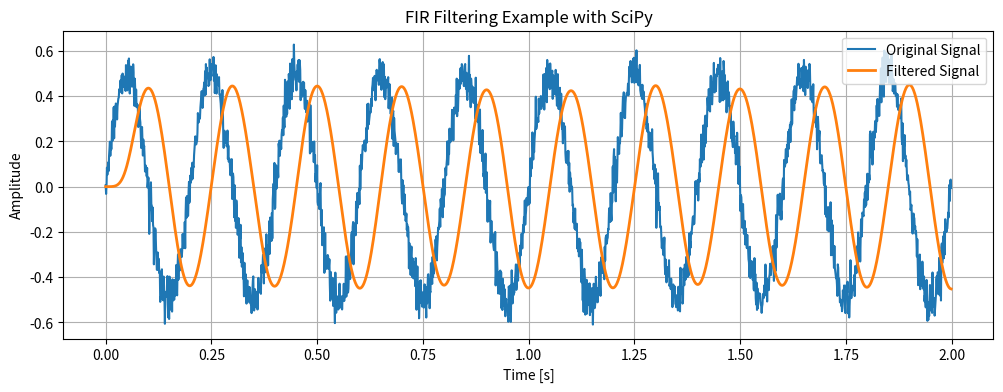

The matplotlib source for this figure:
import numpy as np
import matplotlib.pyplot as plt
import time
from scipy import signal
# ---------------------------
# 1. Generate large input signal
# ---------------------------
fs = 1000               # Sampling frequency (Hz)
T = 10_000              # Duration in seconds
N = int(fs * T)         # Number of samples (~10M)
t = np.linspace(0, T, N, endpoint=False, dtype=np.float32)
# Signal: 5 Hz sine wave + high-frequency noise
freq = 5
signal_in = 0.5 * np.sin(2 * np.pi * freq * t).astype(np.float32)
signal_in += 0.05 * np.random.randn(N).astype(np.float32)
# ---------------------------
# 2. Design FIR low-pass filter using SciPy
# ---------------------------
num_taps = 101
cutoff = 10  # Hz
h = signal.firwin(
    num_taps,
    cutoff,
    window="hamming",
    fs=fs
).astype(np.float32)
# ---------------------------
# 3. Warm-up filtering
# ---------------------------
signal.lfilter(h, 1.0, signal_in[:1024])
# ---------------------------
# 4. FIR filtering with timing
# ---------------------------
start = time.perf_counter()
filtered_signal = signal.lfilter(h, 1.0, signal_in)
end = time.perf_counter()
elapsed_time = end - start
print(f"FIR filter size: {num_taps} taps")
print(f"Input signal size: {N}")
print(f"Execution time: {elapsed_time:.6f} seconds")
# ---------------------------
# 5. Estimate FLOPs and GFLOPS
# ---------------------------
# FLOPs per output sample ≈ num_taps mult + num_taps add
flops = 2 * N * num_taps
gflops = flops / elapsed_time / 1e9
print(f"Estimated performance: {gflops:.2f} GFLOPS")
# ---------------------------
# 6. Plot a small portion of the signal
# ---------------------------
plt.figure(figsize=(12,4))
plt.plot(t[:2000], signal_in[:2000], label='Original Signal')
plt.plot(t[:2000], filtered_signal[:2000], label='Filtered Signal', linewidth=2)
plt.title("FIR Filtering Example with SciPy")
plt.xlabel("Time [s]")
plt.ylabel("Amplitude")
plt.legend()
plt.grid(True)
plt.show()
